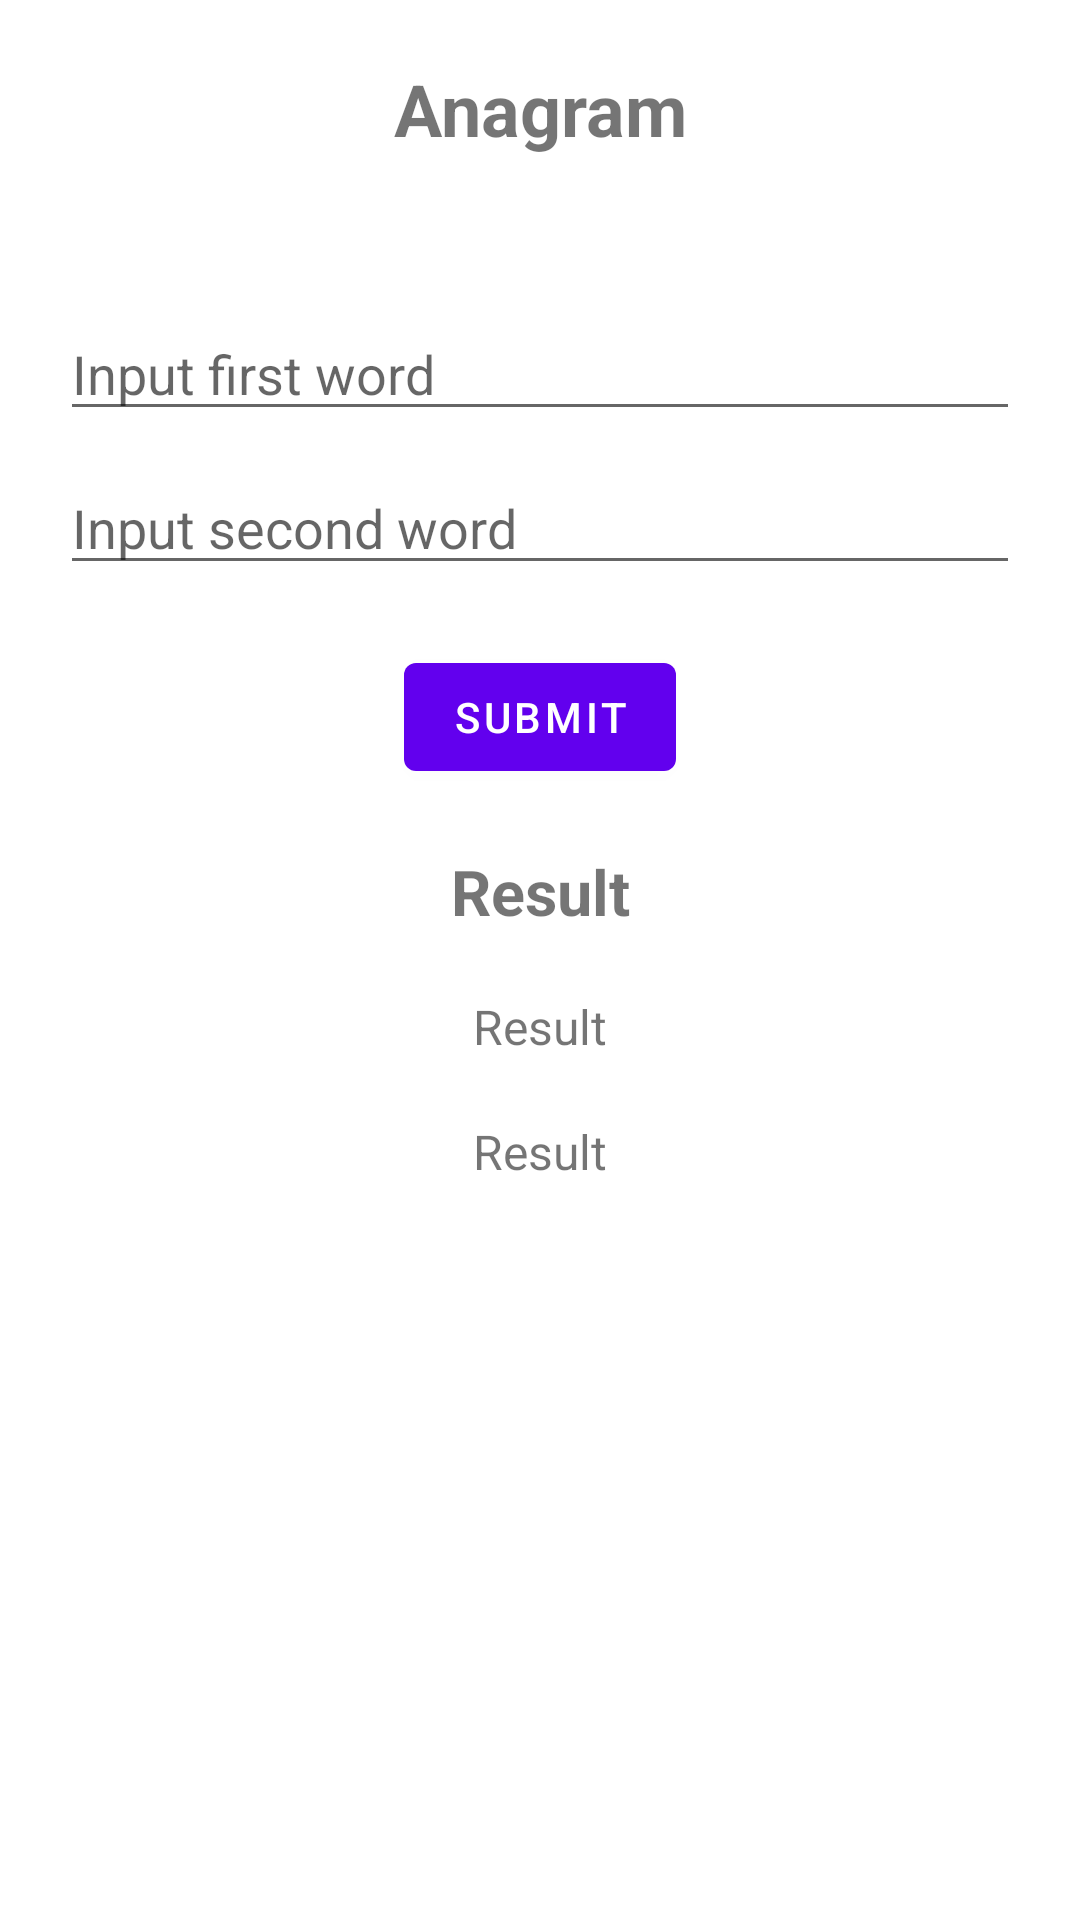

Write the Android layout XML for this screen, with the resource values it uses.
<!-- AndroidManifest.xml: application theme Theme.Brins -->
<!-- res/layout/fragment_anagram.xml -->
<?xml version="1.0" encoding="utf-8"?>
<androidx.constraintlayout.widget.ConstraintLayout xmlns:android="http://schemas.android.com/apk/res/android"
    xmlns:app="http://schemas.android.com/apk/res-auto"
    xmlns:tools="http://schemas.android.com/tools"
    android:layout_width="match_parent"
    android:layout_height="match_parent"
    tools:context=".fibonacci.FibonacciFragment">

    <TextView
        android:id="@+id/labelPermutation"
        android:layout_width="wrap_content"
        android:layout_height="wrap_content"
        android:layout_marginTop="20dp"
        android:text="@string/anagram"
        android:textSize="24sp"
        android:textStyle="bold"
        app:layout_constraintEnd_toEndOf="parent"
        app:layout_constraintStart_toStartOf="parent"
        app:layout_constraintTop_toTopOf="parent" />

    <EditText
        android:id="@+id/edFirstInput"
        android:layout_width="match_parent"
        android:layout_height="wrap_content"
        android:layout_marginHorizontal="20dp"
        android:layout_marginTop="50dp"
        android:hint="@string/hint_anagram_1"
        app:layout_constraintEnd_toEndOf="parent"
        app:layout_constraintStart_toStartOf="parent"
        app:layout_constraintTop_toBottomOf="@id/labelPermutation" />

    <EditText
        android:id="@+id/edSecondInput"
        android:layout_width="match_parent"
        android:layout_height="wrap_content"
        android:layout_marginHorizontal="20dp"
        android:layout_marginTop="10dp"
        android:hint="@string/hint_anagram_2"
        app:layout_constraintEnd_toEndOf="parent"
        app:layout_constraintStart_toStartOf="parent"
        app:layout_constraintTop_toBottomOf="@id/edFirstInput" />

    <Button
        android:id="@+id/btnSubmit"
        android:layout_width="wrap_content"
        android:layout_height="wrap_content"
        android:layout_marginTop="20dp"
        android:text="@string/submit"
        app:layout_constraintEnd_toEndOf="parent"
        app:layout_constraintStart_toStartOf="parent"
        app:layout_constraintTop_toBottomOf="@id/edSecondInput" />

    <TextView
        android:id="@+id/labelResult"
        android:layout_width="wrap_content"
        android:layout_height="wrap_content"
        android:layout_marginTop="20dp"
        android:text="@string/result"
        android:textSize="21sp"
        android:textStyle="bold"
        app:layout_constraintEnd_toEndOf="parent"
        app:layout_constraintStart_toStartOf="parent"
        app:layout_constraintTop_toBottomOf="@id/btnSubmit" />

    <TextView
        android:id="@+id/label"
        android:layout_width="wrap_content"
        android:layout_height="wrap_content"
        android:layout_marginTop="20dp"
        android:text="@string/result"
        android:textSize="16sp"
        android:textAlignment="center"
        app:layout_constraintEnd_toEndOf="parent"
        app:layout_constraintStart_toStartOf="parent"
        app:layout_constraintTop_toBottomOf="@id/labelResult" />

    <TextView
        android:id="@+id/tvResult"
        android:layout_width="wrap_content"
        android:layout_height="wrap_content"
        android:layout_marginTop="20dp"
        android:text="@string/result"
        android:textSize="16sp"
        android:textAlignment="center"
        app:layout_constraintEnd_toEndOf="parent"
        app:layout_constraintStart_toStartOf="parent"
        app:layout_constraintTop_toBottomOf="@id/label" />
</androidx.constraintlayout.widget.ConstraintLayout>
<!-- resources referenced by this layout -->
<resources>
  <string name="anagram">Anagram</string>
  <string name="hint_anagram_1">Input first word</string>
  <string name="hint_anagram_2">Input second word</string>
  <string name="result">Result</string>
  <string name="submit">Submit</string>
  <style name="Theme.Brins" parent="Theme.MaterialComponents.DayNight.DarkActionBar">
          
          <item name="colorPrimary">@color/purple_500</item>
          <item name="colorPrimaryVariant">@color/purple_700</item>
          <item name="colorOnPrimary">@color/white</item>
          
          <item name="colorSecondary">@color/teal_200</item>
          <item name="colorSecondaryVariant">@color/teal_700</item>
          <item name="colorOnSecondary">@color/black</item>
          
          <item name="android:statusBarColor" tools:targetApi="l">?attr/colorPrimaryVariant</item>
          
      </style>
  <!-- not gathered from this repository: default colours our renderer supplied (Android Studio template values) -->
  <color name="purple_500">#FF6200EE</color>
  <color name="purple_700">#FF3700B3</color>
  <color name="teal_200">#FF03DAC5</color>
  <color name="teal_700">#FF018786</color>
  <color name="black">#FF000000</color>
  <color name="white">#FFFFFFFF</color>
</resources>
